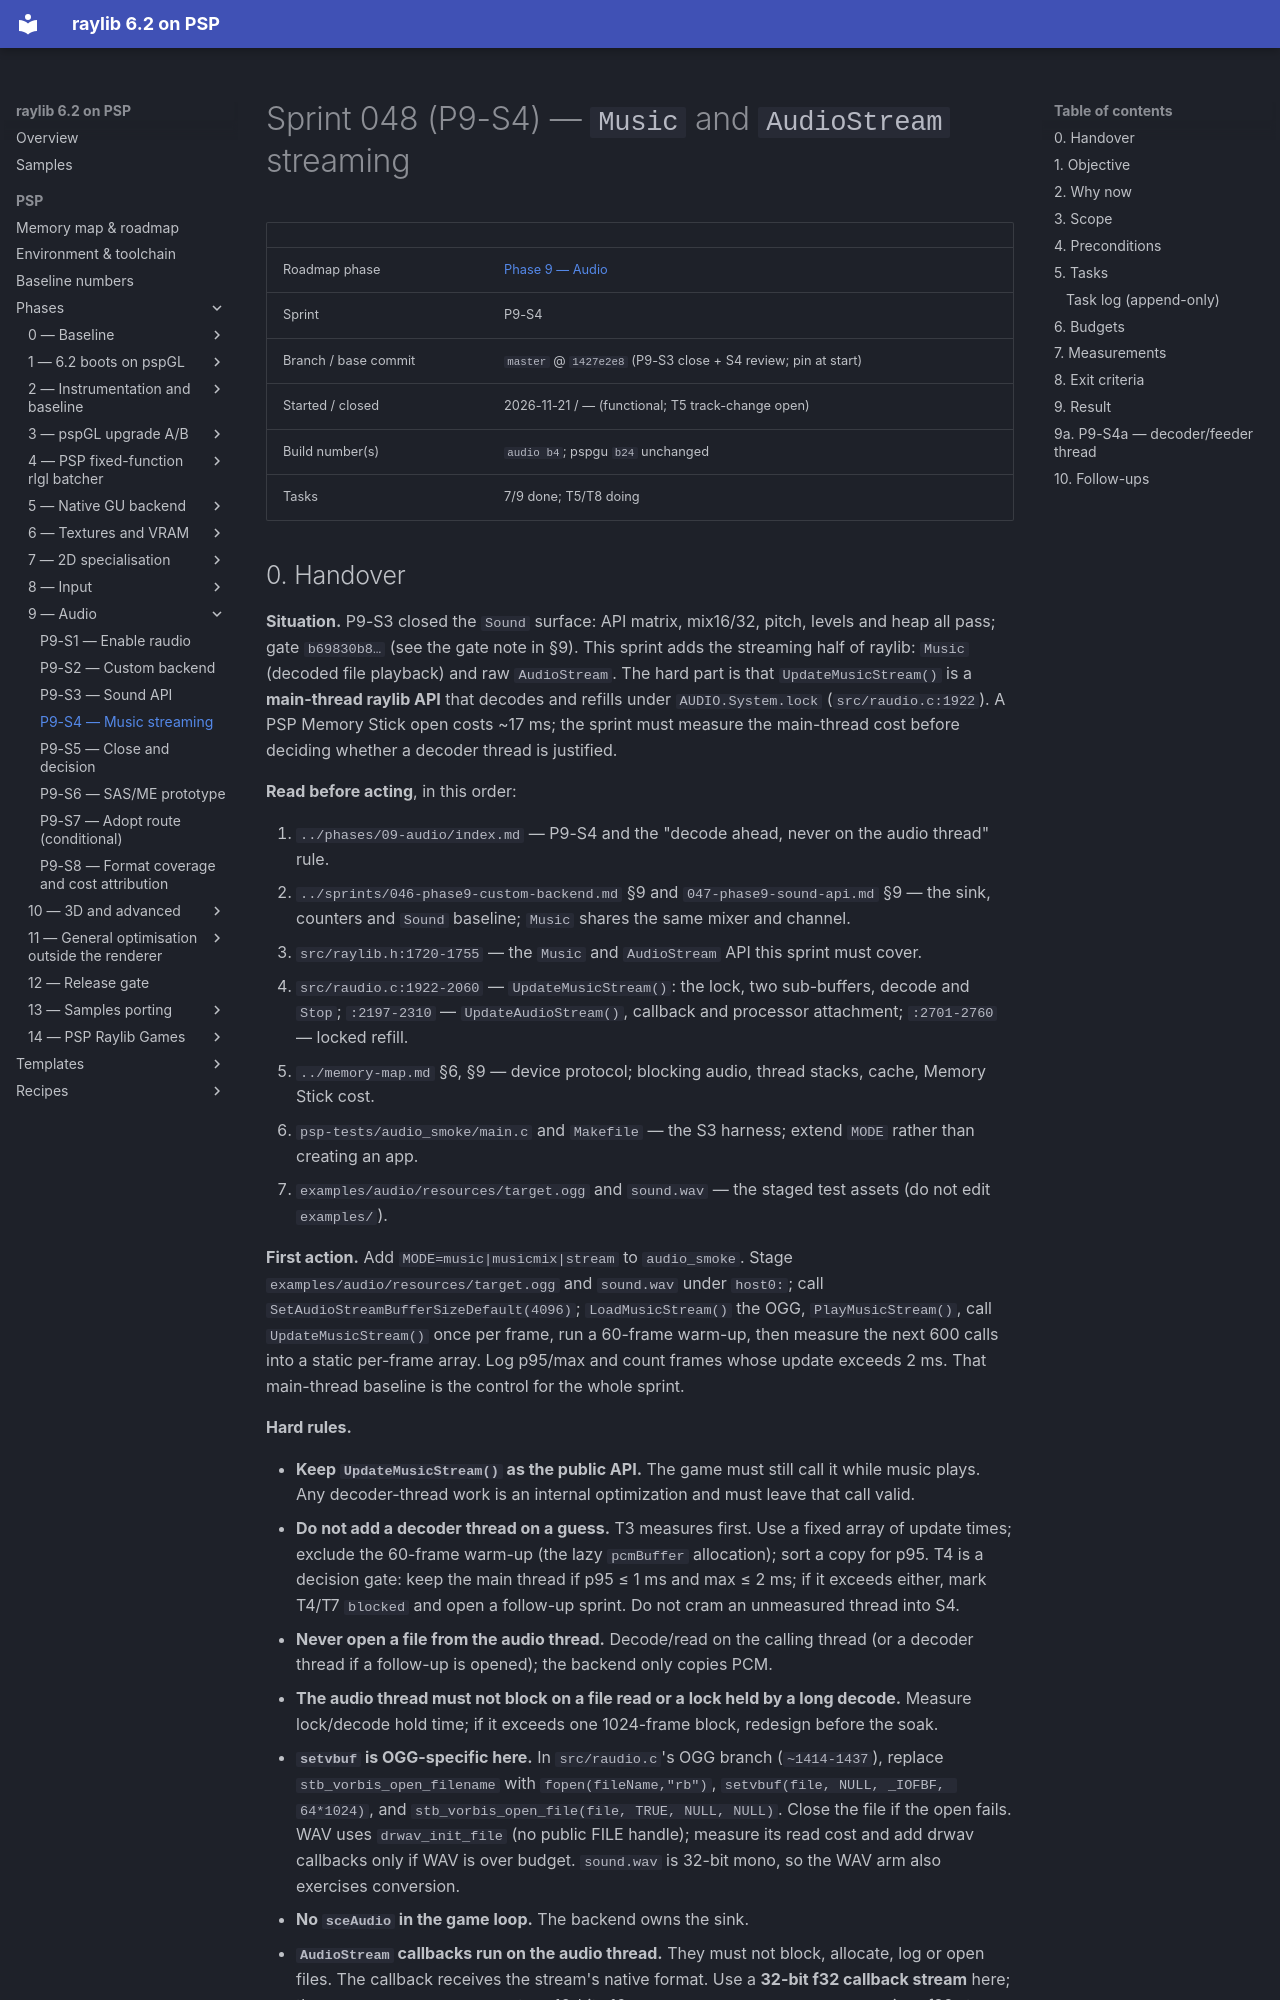

repository: nikmes/raylib · page: psp/sprints/048-phase9-music-streaming/index.html · generator: mkdocs

# Sprint 048 (P9-S4) — `Music` and `AudioStream` streaming

| | |
|---|---|
| Roadmap phase | [Phase 9 — Audio](../phases/09-audio/index.md) |
| Sprint | P9-S4 |
| Branch / base commit | `master` @ `1427e2e8` (P9-S3 close + S4 review; pin at start) |
| Started / closed | 2026-11-21 / — (functional; T5 track-change open) |
| Build number(s) | `audio b4`; pspgu `b24` unchanged |
| Tasks | 7/9 done; T5/T8 doing |
